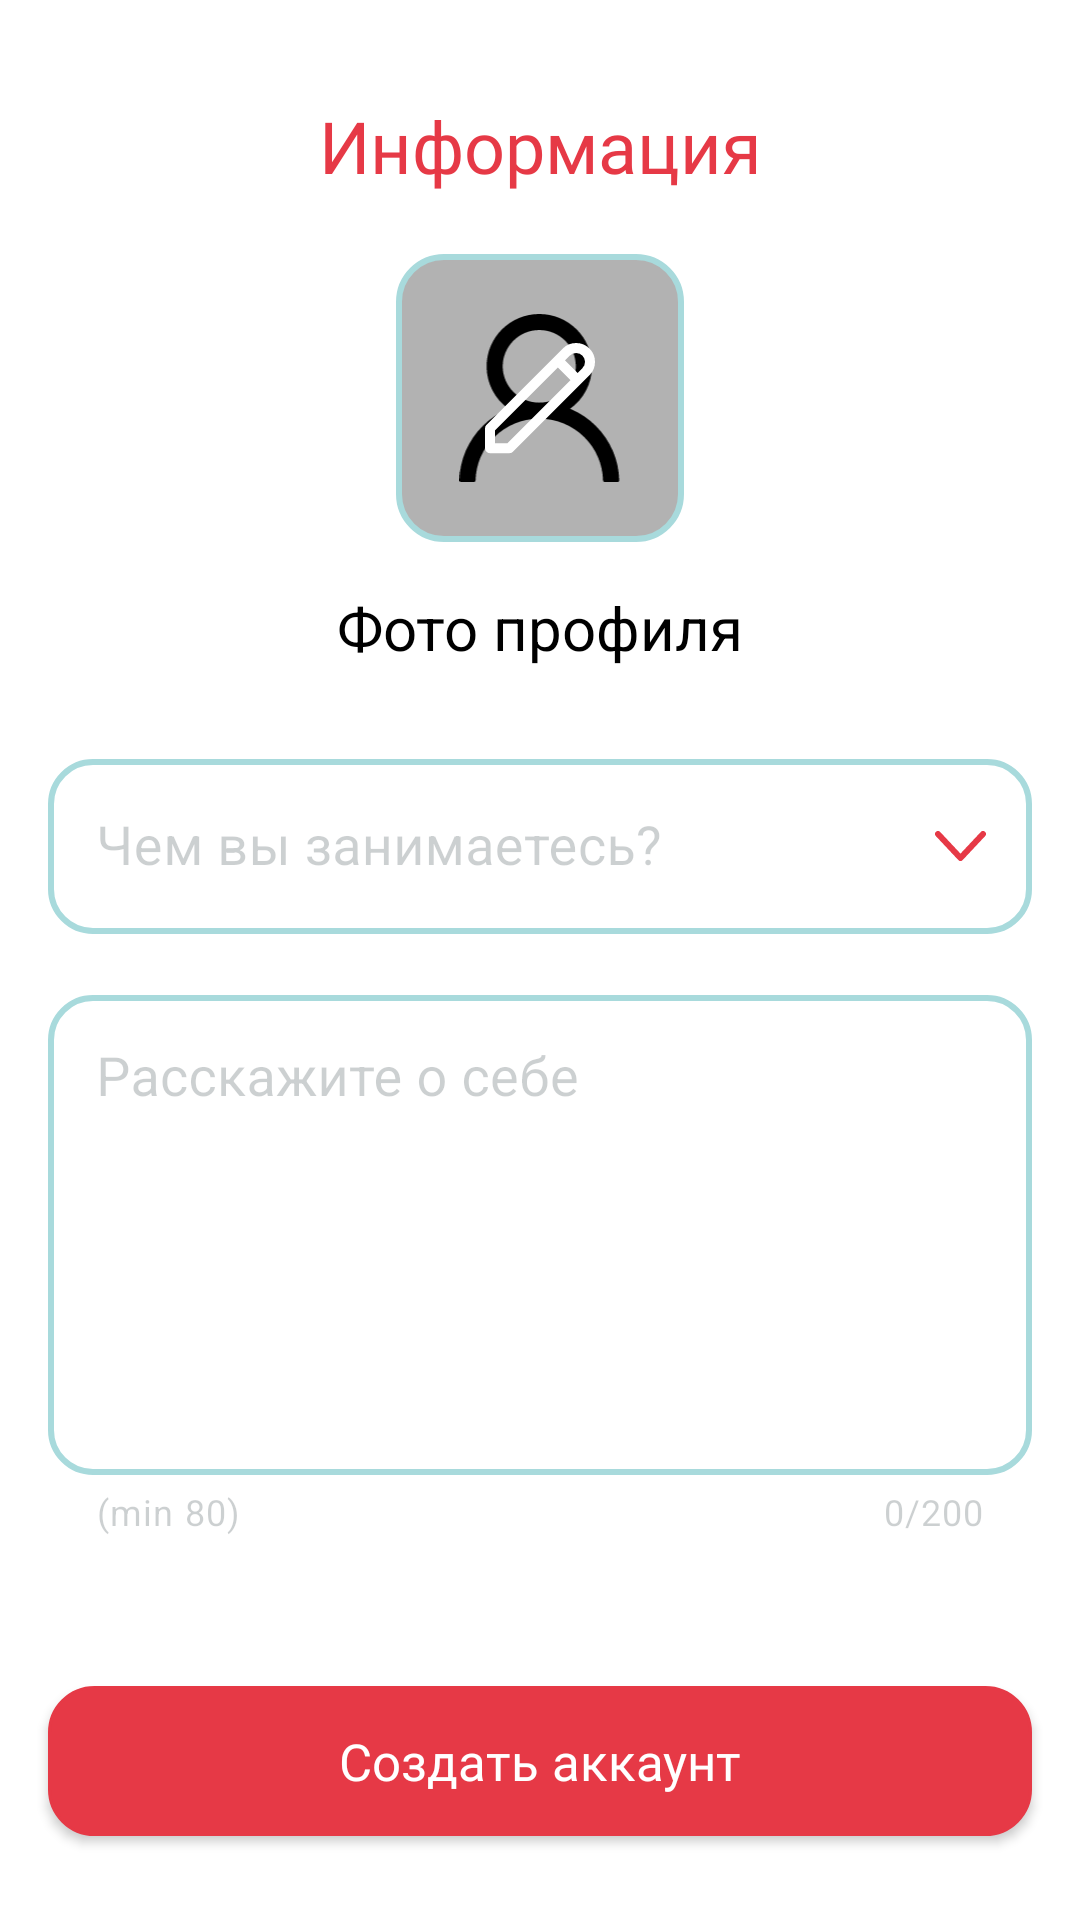

This screen was rendered from an Android layout file. Write that file and the resources it references.
<!-- AndroidManifest.xml: application theme Theme.Unotes -->
<!-- res/layout/fragment_information_in_registration.xml -->
<?xml version="1.0" encoding="utf-8"?>
<androidx.constraintlayout.widget.ConstraintLayout xmlns:android="http://schemas.android.com/apk/res/android"
    xmlns:app="http://schemas.android.com/apk/res-auto"
    xmlns:tools="http://schemas.android.com/tools"
    android:layout_width="match_parent"
    android:layout_height="match_parent"
    tools:context=".presentation.auth.InformationInRegistrationFragment">

    <TextView
        android:id="@+id/tv_information"
        android:layout_width="0dp"
        android:layout_height="wrap_content"
        android:layout_marginBottom="20dp"
        android:fontFamily="@font/ssp_semibold"
        android:gravity="center"
        android:text="@string/information"
        android:textColor="@color/secondary_color"
        android:textSize="24sp"
        app:layout_constraintBottom_toTopOf="@+id/rl_change_avatar"
        app:layout_constraintEnd_toEndOf="parent"
        app:layout_constraintStart_toStartOf="parent" />

    <RelativeLayout
        android:id="@+id/rl_change_avatar"
        android:layout_width="wrap_content"
        android:layout_height="wrap_content"
        android:layout_marginBottom="15dp"
        app:layout_constraintBottom_toTopOf="@+id/textView2"
        app:layout_constraintEnd_toEndOf="@+id/textView2"
        app:layout_constraintStart_toStartOf="@+id/textView2">

        <ImageView
            android:id="@+id/iv_avatar"
            android:layout_width="96dp"
            android:layout_height="96dp"
            android:contentDescription="@string/photo_profile"
            android:background="@drawable/background_change_avatar"
            android:padding="20dp"
            android:src="@drawable/icon_default_avatar" />

        <ImageView
            android:layout_width="40dp"
            android:layout_height="40dp"
            android:layout_centerInParent="true"
            android:src="@drawable/icon_edit" />

    </RelativeLayout>


    <TextView
        android:id="@+id/textView2"
        android:layout_width="0dp"
        android:layout_height="wrap_content"
        android:layout_marginBottom="25dp"
        android:gravity="center"
        android:text="@string/photo_profile"
        android:textColor="@color/black"
        android:textSize="20sp"
        app:layout_constraintBottom_toTopOf="@+id/til_proffesion"
        app:layout_constraintEnd_toEndOf="@+id/til_proffesion"
        app:layout_constraintStart_toStartOf="@+id/til_proffesion" />

    <com.google.android.material.textfield.TextInputLayout
        android:id="@+id/til_proffesion"
        style="@style/TextInputLayoutDrop"
        android:layout_width="0dp"
        android:layout_height="wrap_content"
        android:layout_marginHorizontal="16dp"
        app:endIconDrawable="@drawable/icon_bird"
        app:endIconTint="@color/secondary_color"
        app:layout_constraintBottom_toBottomOf="parent"
        app:layout_constraintEnd_toEndOf="parent"
        app:layout_constraintStart_toStartOf="parent"
        app:layout_constraintTop_toTopOf="parent"
        app:layout_constraintVertical_bias="0.43">

        <com.google.android.material.textfield.MaterialAutoCompleteTextView
            android:id="@+id/et_proffesion"
            style="@style/EditTextInTIL"
            android:layout_width="match_parent"
            android:layout_height="wrap_content"
            android:hint="@string/what_do_you_do" />

    </com.google.android.material.textfield.TextInputLayout>

    <com.google.android.material.textfield.TextInputLayout
        android:id="@+id/til_about_self"
        style="@style/TextInputLayout"
        android:layout_width="0dp"
        android:layout_height="wrap_content"
        android:layout_marginHorizontal="16dp"
        app:counterEnabled="true"
        app:counterMaxLength="200"
        app:counterTextColor="@color/hint_color"
        app:helperText="(min 80)"
        android:layout_marginTop="15dp"
        app:helperTextTextColor="@color/hint_color"
        app:layout_constraintEnd_toEndOf="parent"
        app:layout_constraintStart_toStartOf="parent"
        app:layout_constraintTop_toBottomOf="@+id/til_proffesion">

        <com.google.android.material.textfield.TextInputEditText
            android:id="@+id/et_about_self"
            style="@style/EditTextInTIL"
            android:layout_width="match_parent"
            android:layout_height="160dp"
            android:gravity="top"
            android:hint="@string/about_self"
            android:maxLength="200" />
    </com.google.android.material.textfield.TextInputLayout>

    <androidx.appcompat.widget.AppCompatButton
        android:id="@+id/btn_next"
        style="@style/button_fill"
        android:layout_width="0dp"
        android:layout_height="50dp"
        android:layout_marginTop="50dp"
        android:text="@string/create_account"
        app:layout_constraintEnd_toEndOf="@+id/til_about_self"
        app:layout_constraintStart_toStartOf="@+id/til_about_self"
        app:layout_constraintTop_toBottomOf="@+id/til_about_self" />


</androidx.constraintlayout.widget.ConstraintLayout>
<!-- resources referenced by this layout -->
<resources>
  <color name="black">#FF000000</color>
  <color name="hint_color">#33001219</color>
  <color name="secondary_color">#E63946</color>
  <!-- drawable background_change_avatar (drawable) -->
  <?xml version="1.0" encoding="utf-8"?>
  <layer-list xmlns:android="http://schemas.android.com/apk/res/android">
  
      <item>
          <shape android:shape="rectangle">
              <corners android:radius="15dp"/>
              <solid android:color="#4D000000"/>
              <stroke android:color="@color/spec_color" android:width="2dp"/>
          </shape>
      </item>
  
  </layer-list>
  <!-- drawable icon_bird (drawable) -->
  <vector xmlns:android="http://schemas.android.com/apk/res/android"
      android:width="17dp"
      android:height="10dp"
      android:viewportWidth="17"
      android:viewportHeight="10">
    <path
        android:pathData="M16,1L8.5,9L1,1"
        android:strokeLineJoin="round"
        android:strokeWidth="2"
        android:fillColor="#00000000"
        android:strokeColor="#E63946"
        android:strokeLineCap="round"/>
  </vector>
  <!-- drawable icon_edit (drawable) -->
  <vector xmlns:android="http://schemas.android.com/apk/res/android"
      android:width="12dp"
      android:height="12dp"
      android:viewportWidth="12"
      android:viewportHeight="12">
    <path
        android:strokeWidth="1"
        android:pathData="M7.795,2.24L9.76,4.205L7.795,2.24ZM8.629,1.407C8.889,1.146 9.243,1 9.611,1C9.979,1 10.333,1.146 10.593,1.407C10.854,1.667 11,2.021 11,2.389C11,2.757 10.854,3.111 10.593,3.371L2.944,11.02H1V9.036L8.629,1.407V1.407Z"
        android:strokeLineJoin="round"
        android:fillColor="#00000000"
        android:strokeColor="@color/white"
        android:strokeLineCap="round"/>
  </vector>
  <string name="about_self">Расскажите о себе</string>
  <string name="create_account">Создать аккаунт</string>
  <string name="information">Информация</string>
  <string name="photo_profile">Фото профиля</string>
  <string name="what_do_you_do">Чем вы занимаетесь?</string>
  <style name="EditTextInTIL">
          <item name="android:textSize">18sp</item>
          <item name="android:textColor">@color/black</item>
      </style>
  <style name="button_fill">
          <item name="android:textColor">@color/white</item>
          <item name="android:background">@drawable/background_button_fill</item>
          <item name="android:textSize">@dimen/size_middle</item>
          <item name="android:fontFamily">@font/ssp_semibold</item>
          <item name="android:textAllCaps">false</item>
      </style>
  <style name="Theme.Unotes" parent="Theme.MaterialComponents.Light">
          
          <item name="colorPrimary">@color/main_color</item>
          <item name="colorPrimaryVariant">@color/secondary_color</item>
          <item name="colorOnPrimary">@color/white</item>
          
          <item name="colorSecondary">@color/secondary_color</item>
          <item name="colorSecondaryVariant">@color/secondary_color</item>
          <item name="colorOnSecondary">@color/secondary_color</item>
          
          <item name="android:statusBarColor">?attr/colorPrimaryVariant</item>
          
      </style>
  <color name="spec_color">#A8DADC</color>
  <color name="white">#FFFFFFFF</color>
  <!-- drawable background_button_fill (drawable) -->
  <?xml version="1.0" encoding="utf-8"?>
  <ripple xmlns:android="http://schemas.android.com/apk/res/android"
      android:color="@color/secondary_color">
  
      <item>
          <shape android:shape="rectangle">
              <corners android:radius="@dimen/corner_button" />
              <solid android:color="@color/secondary_color" />
              <stroke
                  android:width="1dp"
                  android:color="@color/secondary_color" />
          </shape>
      </item>
  
  </ripple>
  <dimen name="size_middle">17sp</dimen>
  <color name="main_color">#001219</color>
  <dimen name="corner_button">15dp</dimen>
</resources>
